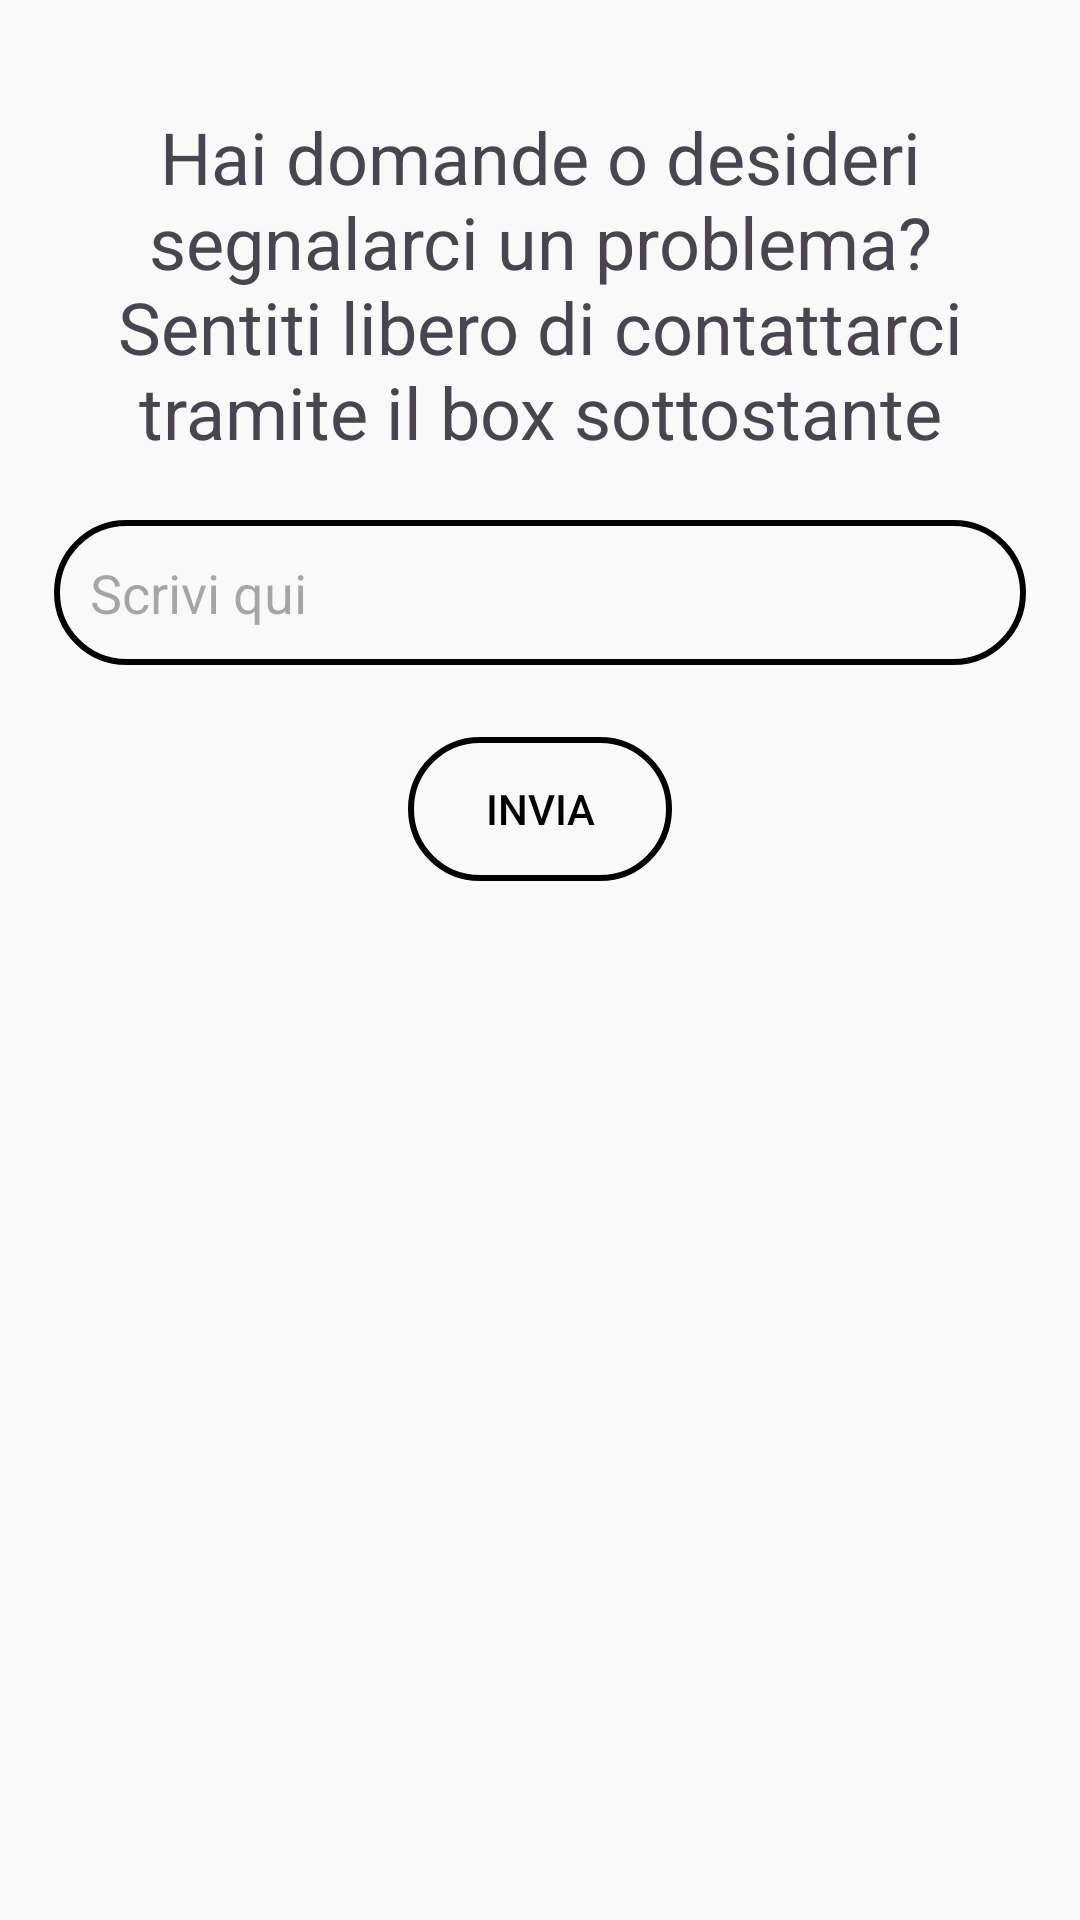

Produce the Android XML layout that renders to this screen, including the resource entries it uses.
<!-- AndroidManifest.xml: application theme Base.Theme.Handy_Shopping -->
<!-- res/layout/fragment_invia.xml -->
<?xml version="1.0" encoding="utf-8"?>
<ScrollView xmlns:android="http://schemas.android.com/apk/res/android"
    xmlns:tools="http://schemas.android.com/tools"
    android:layout_width="match_parent"
    android:layout_height="match_parent"
    xmlns:app="http://schemas.android.com/apk/res-auto"
    tools:context=".Faq.InviaFragment">

        <androidx.constraintlayout.widget.ConstraintLayout
            android:layout_width="match_parent"
            android:layout_height="match_parent">

                <androidx.constraintlayout.widget.Guideline
                    android:id="@+id/guideline1"
                    android:layout_width="wrap_content"
                    android:layout_height="wrap_content"
                    android:orientation="vertical"
                    app:layout_constraintGuide_percent="0.05"/>

                <androidx.constraintlayout.widget.Guideline
                    android:id="@+id/guideline2"
                    android:layout_width="wrap_content"
                    android:layout_height="wrap_content"
                    android:orientation="vertical"
                    app:layout_constraintGuide_percent="0.95"/>

                <TextView
                    android:id="@+id/tvTitolo"
                    android:layout_width="0dp"
                    android:layout_height="wrap_content"
                    android:layout_marginTop="36dp"
                    android:gravity="center"
                    android:text="@string/hai_domande_o_desideri_segnalarci_un_problema_nsentiti_libero_di_contattarci_tramite_il_box_sottostante"
                    android:textSize="24sp"
                    app:layout_constraintEnd_toStartOf="@+id/guideline2"
                    app:layout_constraintStart_toStartOf="@+id/guideline1"
                    app:layout_constraintTop_toTopOf="parent" />

                <EditText
                    android:id="@+id/editText"
                    android:layout_width="0dp"
                    android:layout_height="wrap_content"
                    android:layout_marginTop="20dp"
                    android:background="@drawable/button_border"
                    android:gravity="start"
                    android:hint="@string/scrivi_qui"
                    android:padding="12dp"
                    app:layout_constraintStart_toStartOf="@+id/guideline1"
                    app:layout_constraintEnd_toStartOf="@+id/guideline2"
                    app:layout_constraintTop_toBottomOf="@+id/tvTitolo" />

                <Button
                    android:id="@+id/btnInvia"
                    android:layout_width="wrap_content"
                    android:layout_height="wrap_content"
                    android:layout_marginTop="24dp"
                    android:background="@drawable/button_border"
                    android:text="@string/invia"
                    android:textColor="@color/black"
                    app:backgroundTint="@color/black"
                    app:layout_constraintEnd_toEndOf="parent"
                    app:layout_constraintStart_toStartOf="parent"
                    app:layout_constraintTop_toBottomOf="@+id/editText" />

        </androidx.constraintlayout.widget.ConstraintLayout>

</ScrollView>
<!-- resources referenced by this layout -->
<resources>
  <color name="black">#FF000000</color>
  <!-- drawable button_border (drawable) -->
  <?xml version="1.0" encoding="utf-8"?>
  <shape xmlns:android="http://schemas.android.com/apk/res/android">
      <solid android:color="@color/transparent" />
      <corners android:radius="25dp" />
      <stroke android:width="2dp" android:color="@color/black"/>
  </shape>
  <string name="hai_domande_o_desideri_segnalarci_un_problema_nsentiti_libero_di_contattarci_tramite_il_box_sottostante">Hai domande o desideri segnalarci un problema?\nSentiti libero di contattarci tramite il box sottostante</string>
  <string name="invia">Invia</string>
  <string name="scrivi_qui">Scrivi qui</string>
  <color name="transparent">#00000000 </color>
  <color name="md_theme_primary">#000000</color>
  <color name="md_theme_onPrimary">#FFFFFF</color>
  <color name="md_theme_primaryContainer">#262626</color>
  <color name="md_theme_onPrimaryContainer">#B1B1B1</color>
  <color name="md_theme_secondary">#5E5E5E</color>
  <color name="md_theme_onSecondary">#FFFFFF</color>
  <color name="md_theme_secondaryContainer">#9E9E9E</color>
  <color name="md_theme_onSecondaryContainer">#101111</color>
  <color name="md_theme_tertiary">#000000</color>
  <color name="md_theme_onTertiary">#FFFFFF</color>
  <color name="md_theme_tertiaryContainer">#262626</color>
  <color name="md_theme_onTertiaryContainer">#B1B1B1</color>
  <color name="md_theme_error">#BA1A1A</color>
  <color name="md_theme_onError">#FFFFFF</color>
  <color name="md_theme_errorContainer">#FFDAD6</color>
  <color name="md_theme_onErrorContainer">#410002</color>
  <color name="md_theme_background">#F9F9F9</color>
  <color name="md_theme_onBackground">#1B1B1B</color>
  <color name="md_theme_surface">#F9F9F9</color>
  <color name="md_theme_onSurface">#1B1B1B</color>
  <color name="md_theme_surfaceVariant">#EBE0E1</color>
  <color name="md_theme_onSurfaceVariant">#4C4546</color>
  <color name="md_theme_outline">#7E7576</color>
  <color name="md_theme_outlineVariant">#CFC4C5</color>
  <color name="md_theme_inverseSurface">#303030</color>
  <color name="md_theme_inverseOnSurface">#F1F1F1</color>
  <color name="md_theme_inversePrimary">#C6C6C6</color>
  <color name="md_theme_primaryFixed">#E2E2E2</color>
  <color name="md_theme_onPrimaryFixed">#1B1B1B</color>
  <color name="md_theme_primaryFixedDim">#C6C6C6</color>
  <color name="md_theme_onPrimaryFixedVariant">#474747</color>
  <color name="md_theme_secondaryFixed">#E3E2E2</color>
  <color name="md_theme_onSecondaryFixed">#1B1C1C</color>
  <color name="md_theme_secondaryFixedDim">#C7C6C6</color>
  <color name="md_theme_onSecondaryFixedVariant">#464747</color>
  <color name="md_theme_tertiaryFixed">#E2E2E2</color>
  <color name="md_theme_onTertiaryFixed">#1B1B1B</color>
  <color name="md_theme_tertiaryFixedDim">#C6C6C6</color>
  <color name="md_theme_onTertiaryFixedVariant">#474747</color>
  <color name="md_theme_surfaceDim">#DADADA</color>
  <color name="md_theme_surfaceBright">#F9F9F9</color>
  <color name="md_theme_surfaceContainerLowest">#FFFFFF</color>
  <color name="md_theme_surfaceContainerLow">#F3F3F3</color>
  <color name="md_theme_surfaceContainer">#EEEEEE</color>
  <color name="md_theme_surfaceContainerHigh">#E8E8E8</color>
  <color name="md_theme_surfaceContainerHighest">#E2E2E2</color>
</resources>
